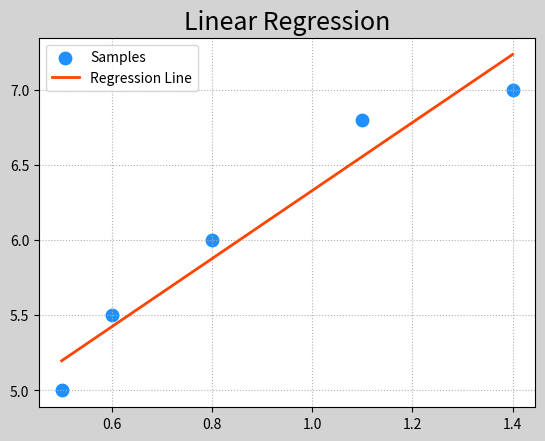

Here is the Python script that generated this plot:
# -*- coding: utf-8 -*-
from __future__ import unicode_literals
"""
demo08_GD.py   梯度下降实现线性回归
"""
import numpy as np
import matplotlib.pyplot as mp

train_x = np.array([0.5, 0.6, 0.8, 1.1, 1.4])
train_y = np.array([5.0, 5.5, 6.0, 6.8, 7.0])

B, A = 1, 1
times = 1000
lrate = 0.01
for i in range(1, times + 1):
    # 求损失函数关于B与A的偏导数，从而更新模型参数
    Loss_B = (B + A * train_x - train_y).sum()
    Loss_A = (train_x * (B + A * train_x - train_y)).sum()
    # 根据梯度下降公式，更新B与A
    B = B - lrate * Loss_B
    A = A - lrate * Loss_A
print('B:', B)
print('A:', A)
# 通过B与A模型参数，绘制回归线
linex = np.linspace(
    train_x.min(), train_x.max(), 100)
liney = A * linex + B
# 画图
mp.figure('Linear Regression', facecolor='lightgray')
mp.title('Linear Regression', fontsize=18)
mp.grid(linestyle=':')
mp.scatter(train_x, train_y, s=80, marker='o',
           color='dodgerblue', label='Samples')
mp.plot(linex, liney, color='orangered',
        linewidth=2, label='Regression Line')
mp.legend()
mp.show()
